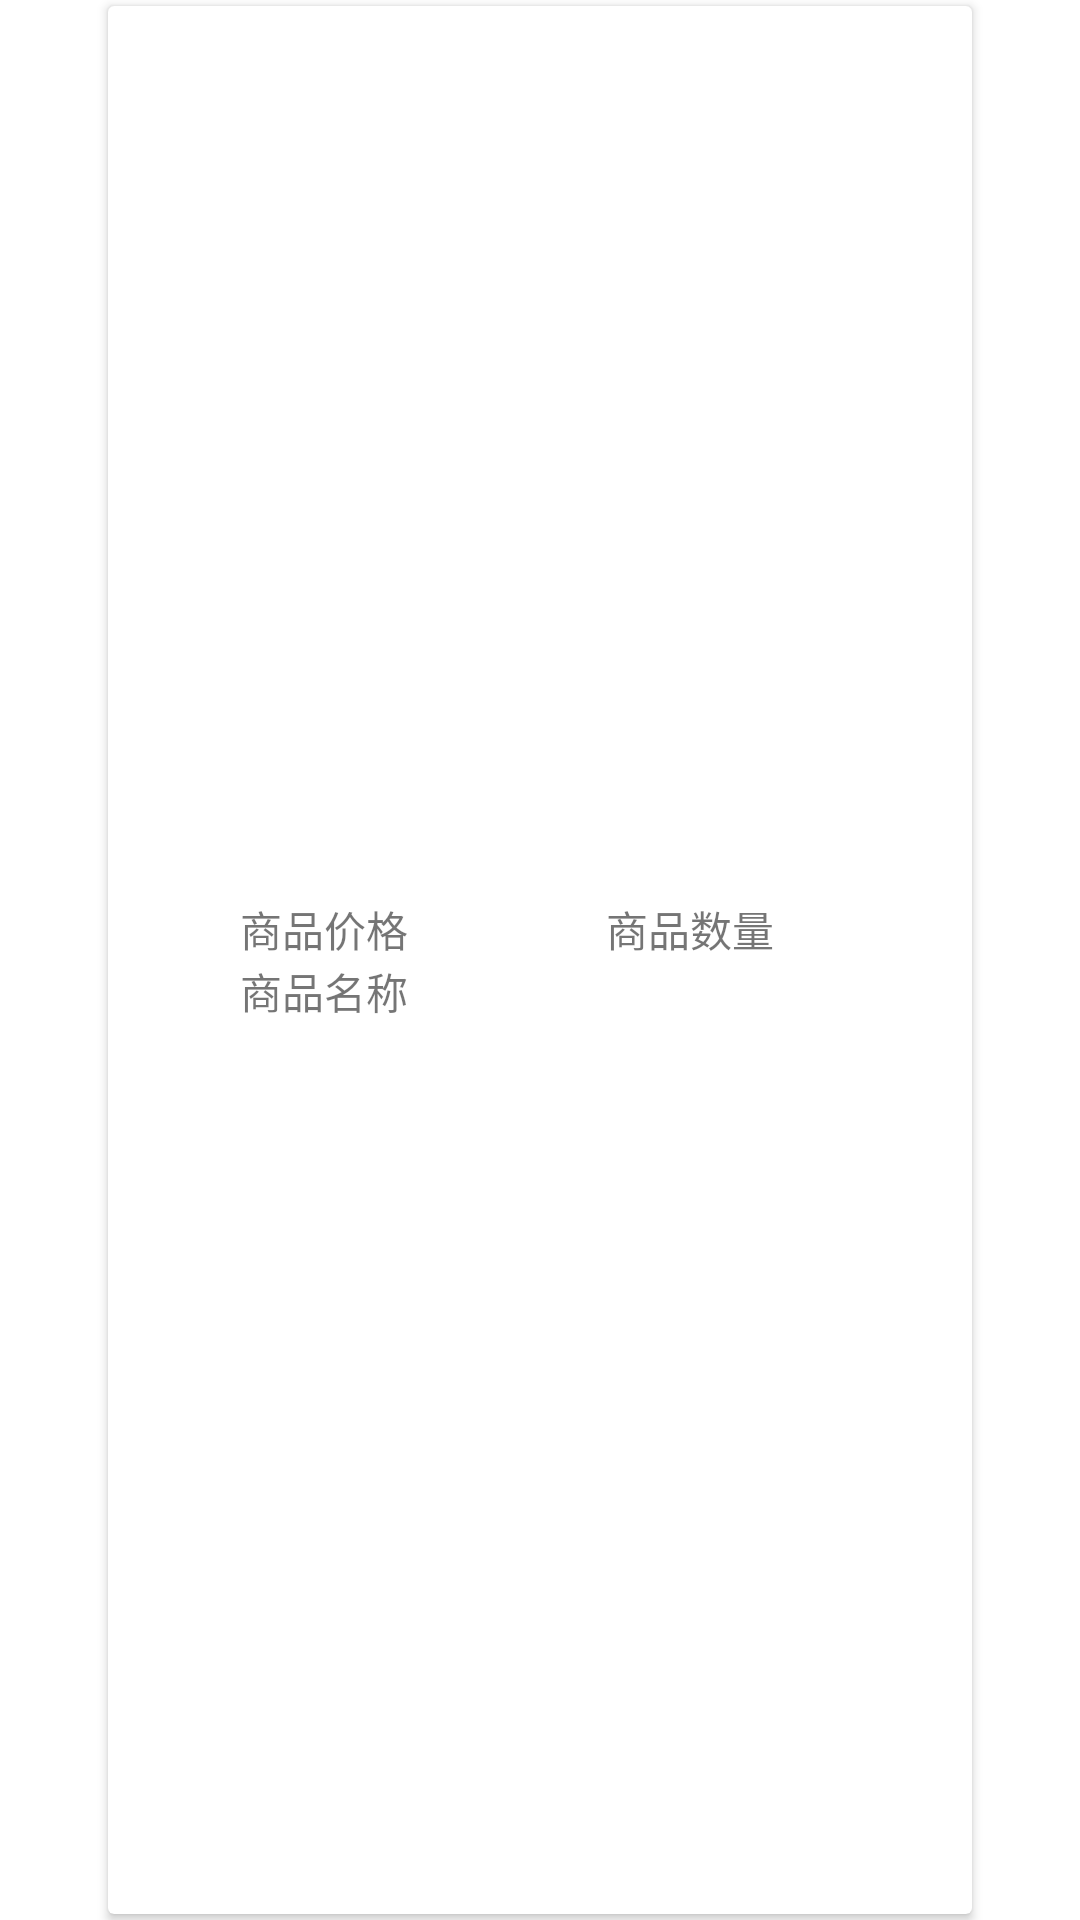

Android layout source for this screen:
<!-- AndroidManifest.xml: application theme Theme.SupermarketMap -->
<!-- res/layout/shopping_car_item.xml -->
<?xml version="1.0" encoding="utf-8"?>
<androidx.constraintlayout.widget.ConstraintLayout xmlns:android="http://schemas.android.com/apk/res/android"
    xmlns:app="http://schemas.android.com/apk/res-auto"
    android:layout_width="match_parent"
    android:layout_height="100dp">

    <androidx.cardview.widget.CardView
        android:layout_width="0dp"
        android:layout_height="match_parent"
        android:layout_margin="2dp"
        app:layout_constraintEnd_toEndOf="parent"
        app:layout_constraintStart_toStartOf="parent"
        app:layout_constraintWidth_percent="0.8">

        <androidx.constraintlayout.widget.ConstraintLayout
            android:layout_width="match_parent"
            android:layout_height="match_parent">

            <ImageView
                android:id="@+id/image"
                android:layout_width="wrap_content"
                android:layout_height="wrap_content"
                android:layout_marginStart="16dp"
                app:layout_constraintBottom_toBottomOf="parent"
                app:layout_constraintStart_toStartOf="parent"
                app:layout_constraintTop_toTopOf="parent"
                app:srcCompat="@mipmap/ic_launcher" />

            <TextView
                android:id="@+id/name"
                android:layout_width="wrap_content"
                android:layout_height="wrap_content"
                android:layout_marginStart="28dp"
                android:text="商品名称"
                app:layout_constraintStart_toEndOf="@+id/image"
                app:layout_constraintTop_toTopOf="@+id/image" />

            <TextView
                android:id="@+id/price"
                android:layout_width="wrap_content"
                android:layout_height="wrap_content"
                android:text="商品价格"
                app:layout_constraintBottom_toBottomOf="@+id/image"
                app:layout_constraintStart_toStartOf="@+id/name" />

            <TextView
                android:id="@+id/number"
                android:layout_width="wrap_content"
                android:layout_height="wrap_content"
                android:text="商品数量"
                app:layout_constraintBottom_toBottomOf="@+id/price"
                app:layout_constraintEnd_toEndOf="parent"
                app:layout_constraintStart_toEndOf="@+id/price" />
        </androidx.constraintlayout.widget.ConstraintLayout>

    </androidx.cardview.widget.CardView>
</androidx.constraintlayout.widget.ConstraintLayout>
<!-- resources referenced by this layout -->
<resources>
  <style name="Theme.SupermarketMap" parent="Theme.MaterialComponents.DayNight.DarkActionBar">
          
          <item name="colorPrimary">@color/purple_500</item>
          <item name="colorPrimaryVariant">@color/purple_700</item>
          <item name="colorOnPrimary">@color/white</item>
          
          <item name="colorSecondary">@color/teal_200</item>
          <item name="colorSecondaryVariant">@color/teal_700</item>
          <item name="colorOnSecondary">@color/black</item>
          
          <item name="android:statusBarColor" tools:targetApi="l">?attr/colorPrimaryVariant</item>
          
      </style>
  <!-- not gathered from this repository: default colours our renderer supplied (Android Studio template values) -->
  <color name="purple_500">#FF6200EE</color>
  <color name="purple_700">#FF3700B3</color>
  <color name="teal_200">#FF03DAC5</color>
  <color name="teal_700">#FF018786</color>
  <color name="black">#FF000000</color>
  <color name="white">#FFFFFFFF</color>
</resources>
